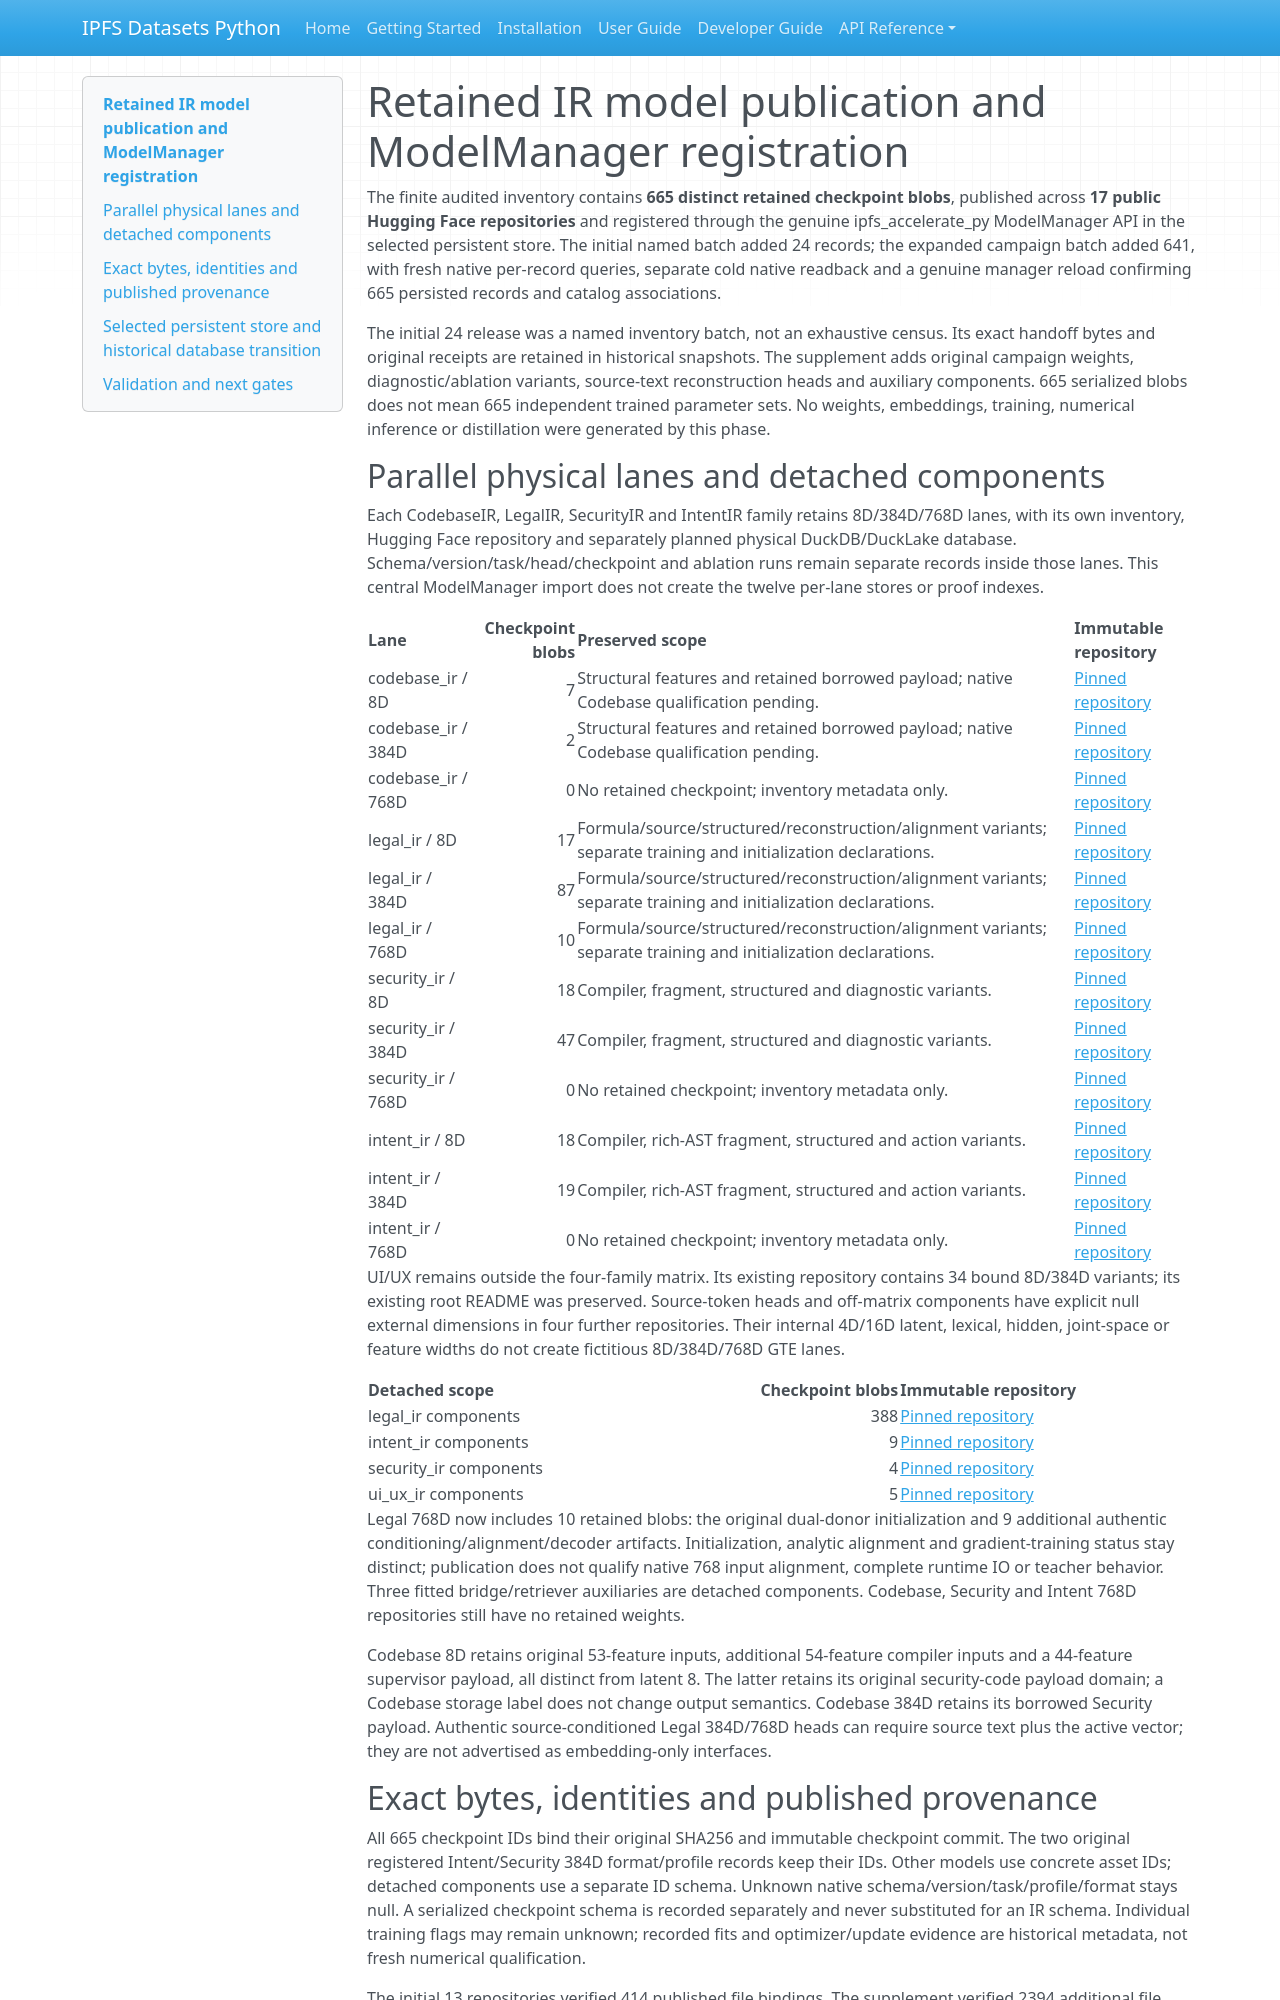

repository: endomorphosis/ipfs_datasets_py · page: implementation/reports/evidence/decoder-modality-gap-r2-20261004/descendant-v3-7b6b3a116531-ir_model_publication_handoff/index.html · generator: mkdocs

# Retained IR model publication and ModelManager registration

The finite audited inventory contains **665 distinct retained checkpoint blobs**,
published across **17 public Hugging Face repositories** and registered through
the genuine ipfs_accelerate_py ModelManager API in the selected persistent store. The
initial named batch added 24 records; the expanded campaign batch added 641, with
fresh native per-record queries, separate cold native readback and a genuine
manager reload confirming 665 persisted records and catalog associations.

The initial 24 release was a named inventory batch, not an exhaustive census. Its
exact handoff bytes and original receipts are retained in historical snapshots.
The supplement adds original campaign weights, diagnostic/ablation variants,
source-text reconstruction heads and auxiliary components. 665 serialized blobs
does not mean 665 independent trained parameter sets. No weights, embeddings,
training, numerical inference or distillation were generated by this phase.

## Parallel physical lanes and detached components

Each CodebaseIR, LegalIR, SecurityIR and IntentIR family retains 8D/384D/768D lanes,
with its own inventory, Hugging Face repository and separately planned physical
DuckDB/DuckLake database. Schema/version/task/head/checkpoint and ablation runs
remain separate records inside those lanes. This central ModelManager import
does not create the twelve per-lane stores or proof indexes.

| Lane | Checkpoint blobs | Preserved scope | Immutable repository |
| --- | ---: | --- | --- |
| codebase_ir / 8D | 7 | Structural features and retained borrowed payload; native Codebase qualification pending. | [Pinned repository](https://huggingface.co/Publicus/codebase-ir-autoencoder-8d/tree/6cc6ff58471b6de08511441496a4fb8404fac55d) |
| codebase_ir / 384D | 2 | Structural features and retained borrowed payload; native Codebase qualification pending. | [Pinned repository](https://huggingface.co/Publicus/codebase-ir-autoencoder-384d/tree/fb373c49218d1104b629f385888eb9a73f8d59d3) |
| codebase_ir / 768D | 0 | No retained checkpoint; inventory metadata only. | [Pinned repository](https://huggingface.co/Publicus/codebase-ir-autoencoder-768d/tree/d22a492c73c63ec80c405b81e235521cb1129c79) |
| legal_ir / 8D | 17 | Formula/source/structured/reconstruction/alignment variants; separate training and initialization declarations. | [Pinned repository](https://huggingface.co/Publicus/legal-ir-autoencoder-8d/tree/815e070fbb2cd22599a1f960364d66b90560a391) |
| legal_ir / 384D | 87 | Formula/source/structured/reconstruction/alignment variants; separate training and initialization declarations. | [Pinned repository](https://huggingface.co/Publicus/legal-ir-autoencoder-384d/tree/7a7d45965c17e1a9aae90119527a9ef9add45a4b) |
| legal_ir / 768D | 10 | Formula/source/structured/reconstruction/alignment variants; separate training and initialization declarations. | [Pinned repository](https://huggingface.co/Publicus/legal-ir-autoencoder-768d/tree/81bf1d94cc48e16fbc1176d52f42dd78dc812631) |
| security_ir / 8D | 18 | Compiler, fragment, structured and diagnostic variants. | [Pinned repository](https://huggingface.co/Publicus/security-ir-autoencoder-8d/tree/32277af0bb5d7fc21bafe2456e2b72778ea7f8e9) |
| security_ir / 384D | 47 | Compiler, fragment, structured and diagnostic variants. | [Pinned repository](https://huggingface.co/Publicus/security-ir-autoencoder-384d/tree/1a1a835444c0667abeab3280c0c6cbeb50792432) |
| security_ir / 768D | 0 | No retained checkpoint; inventory metadata only. | [Pinned repository](https://huggingface.co/Publicus/security-ir-autoencoder-768d/tree/184aea0c48348bc510e6970fbda003b6581544bf) |
| intent_ir / 8D | 18 | Compiler, rich-AST fragment, structured and action variants. | [Pinned repository](https://huggingface.co/Publicus/intent-ir-autoencoder-8d/tree/a4afdce9476c7a6e6d5471a631a4e9c1b9ea1ab2) |
| intent_ir / 384D | 19 | Compiler, rich-AST fragment, structured and action variants. | [Pinned repository](https://huggingface.co/Publicus/intent-ir-autoencoder-384d/tree/f88bb775626ce85b0df254a51e72dc7b28c498e0) |
| intent_ir / 768D | 0 | No retained checkpoint; inventory metadata only. | [Pinned repository](https://huggingface.co/Publicus/intent-ir-autoencoder-768d/tree/29e70789371b467ff54b80fb1b5ef180078e634d) |

UI/UX remains outside the four-family matrix. Its existing repository contains 34
bound 8D/384D variants; its existing root README was preserved. Source-token heads
and off-matrix components have explicit null external dimensions in four further
repositories. Their internal 4D/16D latent, lexical, hidden, joint-space or feature
widths do not create fictitious 8D/384D/768D GTE lanes.

| Detached scope | Checkpoint blobs | Immutable repository |
| --- | ---: | --- |
| legal_ir components | 388 | [Pinned repository](https://huggingface.co/Publicus/legal-ir-decoder-components/tree/ada7968748b0dbcccfc08576a24cc03724fe3f02) |
| intent_ir components | 9 | [Pinned repository](https://huggingface.co/Publicus/intent-ir-decoder-components/tree/0a20fe6f9e983fca7f1b68a745e873fabdeac811) |
| security_ir components | 4 | [Pinned repository](https://huggingface.co/Publicus/security-ir-decoder-components/tree/566a7cdc820a18466e2899eeb19d0f19260951af) |
| ui_ux_ir components | 5 | [Pinned repository](https://huggingface.co/Publicus/ui-ux-ir-decoder-components/tree/4e8bad8c93500cfb1d4b824dc4d0a1e82872a46e) |

Legal 768D now includes 10 retained blobs: the original dual-donor initialization
and 9 additional authentic conditioning/alignment/decoder artifacts. Initialization,
analytic alignment and gradient-training status stay distinct; publication does
not qualify native 768 input alignment, complete runtime IO or teacher behavior.
Three fitted bridge/retriever auxiliaries are detached components. Codebase,
Security and Intent 768D repositories still have no retained weights.

Codebase 8D retains original 53-feature inputs, additional 54-feature compiler inputs
and a 44-feature supervisor payload, all distinct from latent 8. The latter retains
its original security-code payload domain; a Codebase storage label does not
change output semantics. Codebase 384D retains its borrowed Security payload.
Authentic source-conditioned Legal 384D/768D heads can require source text plus
the active vector; they are not advertised as embedding-only interfaces.
